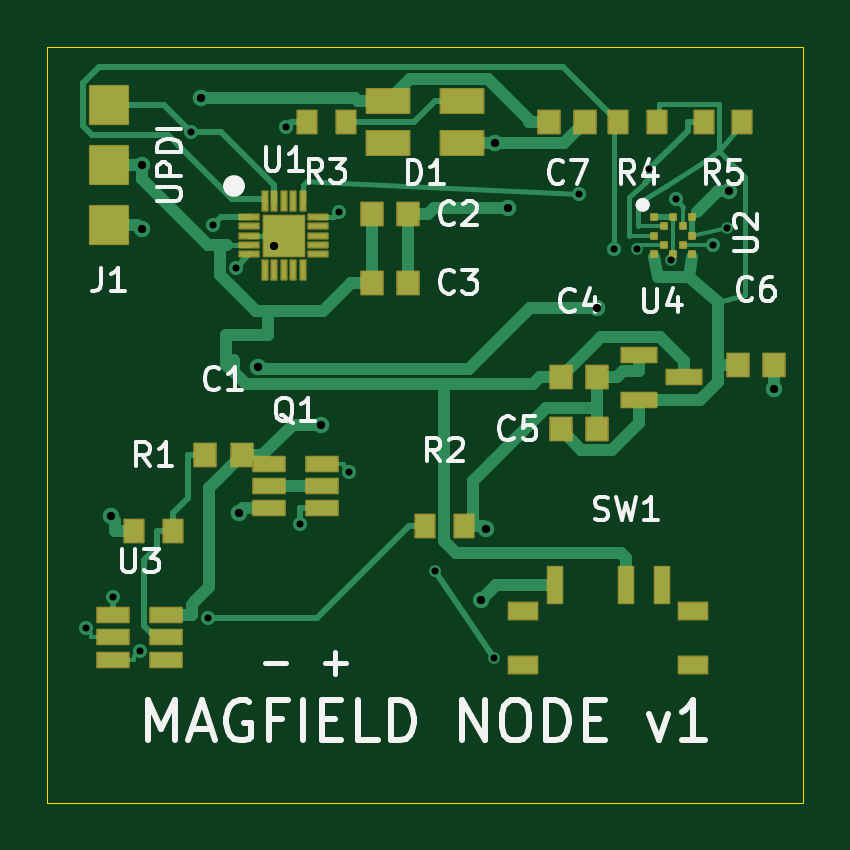
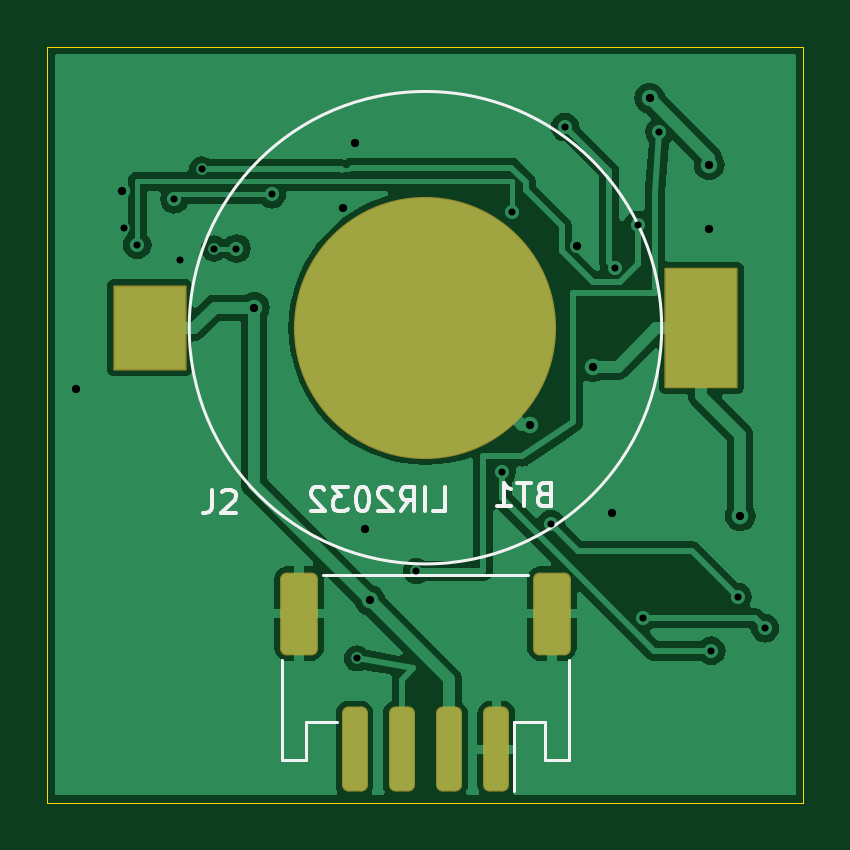
Circuit board: 10 layer files. Board 32.0 x 32.0 mm.
- bottom_copper: magfield-node-B_Cu.gbl (36325 bytes)
- bottom_mask: magfield-node-B_Mask.gbs (1769 bytes)
- paste: magfield-node-B_Paste.gbp (1610 bytes)
- bottom_silk: magfield-node-B_Silkscreen.gbo (6342 bytes)
- outline: magfield-node-Edge_Cuts.gm1 (666 bytes)
- top_copper: magfield-node-F_Cu.gtl (17334 bytes)
- top_mask: magfield-node-F_Mask.gts (4744 bytes)
- paste: magfield-node-F_Paste.gtp (3270 bytes)
- top_silk: magfield-node-F_Silkscreen.gto (26370 bytes)
- drill: magfield-node.drl (925 bytes)

=== bottom_copper: magfield-node-B_Cu.gbl (36325 bytes, source omitted) ===
=== bottom_mask: magfield-node-B_Mask.gbs (1769 bytes, source withheld) ===
=== paste: magfield-node-B_Paste.gbp (1610 bytes, source withheld) ===
=== bottom_silk: magfield-node-B_Silkscreen.gbo ===
%TF.GenerationSoftware,KiCad,Pcbnew,8.0.9-8.0.9-0~ubuntu24.04.1*%
%TF.CreationDate,2026-10-29T20:59:46+00:00*%
%TF.ProjectId,magfield-node,6d616766-6965-46c6-942d-6e6f64652e6b,v1-draft*%
%TF.SameCoordinates,Original*%
%TF.FileFunction,Legend,Bot*%
%TF.FilePolarity,Positive*%
%FSLAX46Y46*%
G04 Gerber Fmt 4.6, Leading zero omitted, Abs format (unit mm)*
G04 Created by KiCad (PCBNEW 8.0.9-8.0.9-0~ubuntu24.04.1) date 2026-10-29 20:59:46*
%MOMM*%
%LPD*%
G01*
G04 APERTURE LIST*
%ADD10C,0.150000*%
%ADD11C,0.120000*%
G04 APERTURE END LIST*
D10*
X25033333Y-18754819D02*
X25033333Y-19469104D01*
X25033333Y-19469104D02*
X25080952Y-19611961D01*
X25080952Y-19611961D02*
X25176190Y-19707200D01*
X25176190Y-19707200D02*
X25319047Y-19754819D01*
X25319047Y-19754819D02*
X25414285Y-19754819D01*
X24604761Y-18850057D02*
X24557142Y-18802438D01*
X24557142Y-18802438D02*
X24461904Y-18754819D01*
X24461904Y-18754819D02*
X24223809Y-18754819D01*
X24223809Y-18754819D02*
X24128571Y-18802438D01*
X24128571Y-18802438D02*
X24080952Y-18850057D01*
X24080952Y-18850057D02*
X24033333Y-18945295D01*
X24033333Y-18945295D02*
X24033333Y-19040533D01*
X24033333Y-19040533D02*
X24080952Y-19183390D01*
X24080952Y-19183390D02*
X24652380Y-19754819D01*
X24652380Y-19754819D02*
X24033333Y-19754819D01*
X11014285Y-18931009D02*
X11157142Y-18978628D01*
X11157142Y-18978628D02*
X11204761Y-19026247D01*
X11204761Y-19026247D02*
X11252380Y-19121485D01*
X11252380Y-19121485D02*
X11252380Y-19264342D01*
X11252380Y-19264342D02*
X11204761Y-19359580D01*
X11204761Y-19359580D02*
X11157142Y-19407200D01*
X11157142Y-19407200D02*
X11061904Y-19454819D01*
X11061904Y-19454819D02*
X10680952Y-19454819D01*
X10680952Y-19454819D02*
X10680952Y-18454819D01*
X10680952Y-18454819D02*
X11014285Y-18454819D01*
X11014285Y-18454819D02*
X11109523Y-18502438D01*
X11109523Y-18502438D02*
X11157142Y-18550057D01*
X11157142Y-18550057D02*
X11204761Y-18645295D01*
X11204761Y-18645295D02*
X11204761Y-18740533D01*
X11204761Y-18740533D02*
X11157142Y-18835771D01*
X11157142Y-18835771D02*
X11109523Y-18883390D01*
X11109523Y-18883390D02*
X11014285Y-18931009D01*
X11014285Y-18931009D02*
X10680952Y-18931009D01*
X11538095Y-18454819D02*
X12109523Y-18454819D01*
X11823809Y-19454819D02*
X11823809Y-18454819D01*
X12966666Y-19454819D02*
X12395238Y-19454819D01*
X12680952Y-19454819D02*
X12680952Y-18454819D01*
X12680952Y-18454819D02*
X12585714Y-18597676D01*
X12585714Y-18597676D02*
X12490476Y-18692914D01*
X12490476Y-18692914D02*
X12395238Y-18740533D01*
X15666666Y-19654819D02*
X15190476Y-19654819D01*
X15190476Y-19654819D02*
X15190476Y-18654819D01*
X16000000Y-19654819D02*
X16000000Y-18654819D01*
X17047618Y-19654819D02*
X16714285Y-19178628D01*
X16476190Y-19654819D02*
X16476190Y-18654819D01*
X16476190Y-18654819D02*
X16857142Y-18654819D01*
X16857142Y-18654819D02*
X16952380Y-18702438D01*
X16952380Y-18702438D02*
X16999999Y-18750057D01*
X16999999Y-18750057D02*
X17047618Y-18845295D01*
X17047618Y-18845295D02*
X17047618Y-18988152D01*
X17047618Y-18988152D02*
X16999999Y-19083390D01*
X16999999Y-19083390D02*
X16952380Y-19131009D01*
X16952380Y-19131009D02*
X16857142Y-19178628D01*
X16857142Y-19178628D02*
X16476190Y-19178628D01*
X17428571Y-18750057D02*
X17476190Y-18702438D01*
X17476190Y-18702438D02*
X17571428Y-18654819D01*
X17571428Y-18654819D02*
X17809523Y-18654819D01*
X17809523Y-18654819D02*
X17904761Y-18702438D01*
X17904761Y-18702438D02*
X17952380Y-18750057D01*
X17952380Y-18750057D02*
X17999999Y-18845295D01*
X17999999Y-18845295D02*
X17999999Y-18940533D01*
X17999999Y-18940533D02*
X17952380Y-19083390D01*
X17952380Y-19083390D02*
X17380952Y-19654819D01*
X17380952Y-19654819D02*
X17999999Y-19654819D01*
X18619047Y-18654819D02*
X18714285Y-18654819D01*
X18714285Y-18654819D02*
X18809523Y-18702438D01*
X18809523Y-18702438D02*
X18857142Y-18750057D01*
X18857142Y-18750057D02*
X18904761Y-18845295D01*
X18904761Y-18845295D02*
X18952380Y-19035771D01*
X18952380Y-19035771D02*
X18952380Y-19273866D01*
X18952380Y-19273866D02*
X18904761Y-19464342D01*
X18904761Y-19464342D02*
X18857142Y-19559580D01*
X18857142Y-19559580D02*
X18809523Y-19607200D01*
X18809523Y-19607200D02*
X18714285Y-19654819D01*
X18714285Y-19654819D02*
X18619047Y-19654819D01*
X18619047Y-19654819D02*
X18523809Y-19607200D01*
X18523809Y-19607200D02*
X18476190Y-19559580D01*
X18476190Y-19559580D02*
X18428571Y-19464342D01*
X18428571Y-19464342D02*
X18380952Y-19273866D01*
X18380952Y-19273866D02*
X18380952Y-19035771D01*
X18380952Y-19035771D02*
X18428571Y-18845295D01*
X18428571Y-18845295D02*
X18476190Y-18750057D01*
X18476190Y-18750057D02*
X18523809Y-18702438D01*
X18523809Y-18702438D02*
X18619047Y-18654819D01*
X19285714Y-18654819D02*
X19904761Y-18654819D01*
X19904761Y-18654819D02*
X19571428Y-19035771D01*
X19571428Y-19035771D02*
X19714285Y-19035771D01*
X19714285Y-19035771D02*
X19809523Y-19083390D01*
X19809523Y-19083390D02*
X19857142Y-19131009D01*
X19857142Y-19131009D02*
X19904761Y-19226247D01*
X19904761Y-19226247D02*
X19904761Y-19464342D01*
X19904761Y-19464342D02*
X19857142Y-19559580D01*
X19857142Y-19559580D02*
X19809523Y-19607200D01*
X19809523Y-19607200D02*
X19714285Y-19654819D01*
X19714285Y-19654819D02*
X19428571Y-19654819D01*
X19428571Y-19654819D02*
X19333333Y-19607200D01*
X19333333Y-19607200D02*
X19285714Y-19559580D01*
X20285714Y-18750057D02*
X20333333Y-18702438D01*
X20333333Y-18702438D02*
X20428571Y-18654819D01*
X20428571Y-18654819D02*
X20666666Y-18654819D01*
X20666666Y-18654819D02*
X20761904Y-18702438D01*
X20761904Y-18702438D02*
X20809523Y-18750057D01*
X20809523Y-18750057D02*
X20857142Y-18845295D01*
X20857142Y-18845295D02*
X20857142Y-18940533D01*
X20857142Y-18940533D02*
X20809523Y-19083390D01*
X20809523Y-19083390D02*
X20238095Y-19654819D01*
X20238095Y-19654819D02*
X20857142Y-19654819D01*
D11*
%TO.C,J2*%
X9940000Y-30210000D02*
X9940000Y-25960000D01*
X10960000Y-28610000D02*
X10960000Y-30210000D01*
X10960000Y-30210000D02*
X9940000Y-30210000D01*
X12240000Y-28610000D02*
X10960000Y-28610000D01*
X12240000Y-31500000D02*
X12240000Y-28610000D01*
X19760000Y-28610000D02*
X21040000Y-28610000D01*
X20340000Y-22390000D02*
X11660000Y-22390000D01*
X21040000Y-28610000D02*
X21040000Y-30210000D01*
X21040000Y-30210000D02*
X22060000Y-30210000D01*
X22060000Y-30210000D02*
X22060000Y-25960000D01*
%TO.C,BT1*%
X26000000Y-11900000D02*
G75*
G02*
X6000000Y-11900000I-10000000J0D01*
G01*
X6000000Y-11900000D02*
G75*
G02*
X26000000Y-11900000I10000000J0D01*
G01*
%TD*%
M02*

=== outline: magfield-node-Edge_Cuts.gm1 ===
%TF.GenerationSoftware,KiCad,Pcbnew,8.0.9-8.0.9-0~ubuntu24.04.1*%
%TF.CreationDate,2026-10-29T20:59:46+00:00*%
%TF.ProjectId,magfield-node,6d616766-6965-46c6-942d-6e6f64652e6b,v1-draft*%
%TF.SameCoordinates,Original*%
%TF.FileFunction,Profile,NP*%
%FSLAX46Y46*%
G04 Gerber Fmt 4.6, Leading zero omitted, Abs format (unit mm)*
G04 Created by KiCad (PCBNEW 8.0.9-8.0.9-0~ubuntu24.04.1) date 2026-10-29 20:59:46*
%MOMM*%
%LPD*%
G01*
G04 APERTURE LIST*
%TA.AperFunction,Profile*%
%ADD10C,0.050000*%
%TD*%
G04 APERTURE END LIST*
D10*
X0Y0D02*
X32000000Y0D01*
X32000000Y0D02*
X32000000Y-32000000D01*
X32000000Y-32000000D02*
X0Y-32000000D01*
X0Y-32000000D02*
X0Y0D01*
M02*

=== top_copper: magfield-node-F_Cu.gtl (17334 bytes, source omitted) ===
=== top_mask: magfield-node-F_Mask.gts ===
%TF.GenerationSoftware,KiCad,Pcbnew,8.0.9-8.0.9-0~ubuntu24.04.1*%
%TF.CreationDate,2026-10-29T20:59:46+00:00*%
%TF.ProjectId,magfield-node,6d616766-6965-46c6-942d-6e6f64652e6b,v1-draft*%
%TF.SameCoordinates,Original*%
%TF.FileFunction,Soldermask,Top*%
%TF.FilePolarity,Negative*%
%FSLAX46Y46*%
G04 Gerber Fmt 4.6, Leading zero omitted, Abs format (unit mm)*
G04 Created by KiCad (PCBNEW 8.0.9-8.0.9-0~ubuntu24.04.1) date 2026-10-29 20:59:46*
%MOMM*%
%LPD*%
G01*
G04 APERTURE LIST*
G04 Aperture macros list*
%AMRoundRect*
0 Rectangle with rounded corners*
0 $1 Rounding radius*
0 $2 $3 $4 $5 $6 $7 $8 $9 X,Y pos of 4 corners*
0 Add a 4 corners polygon primitive as box body*
4,1,4,$2,$3,$4,$5,$6,$7,$8,$9,$2,$3,0*
0 Add four circle primitives for the rounded corners*
1,1,$1+$1,$2,$3*
1,1,$1+$1,$4,$5*
1,1,$1+$1,$6,$7*
1,1,$1+$1,$8,$9*
0 Add four rect primitives between the rounded corners*
20,1,$1+$1,$2,$3,$4,$5,0*
20,1,$1+$1,$4,$5,$6,$7,0*
20,1,$1+$1,$6,$7,$8,$9,0*
20,1,$1+$1,$8,$9,$2,$3,0*%
G04 Aperture macros list end*
%ADD10RoundRect,0.050000X-0.662500X-0.300000X0.662500X-0.300000X0.662500X0.300000X-0.662500X0.300000X0*%
%ADD11RoundRect,0.050000X-0.400000X-0.475000X0.400000X-0.475000X0.400000X0.475000X-0.400000X0.475000X0*%
%ADD12RoundRect,0.050000X-0.450000X-0.475000X0.450000X-0.475000X0.450000X0.475000X-0.450000X0.475000X0*%
%ADD13RoundRect,0.050000X-0.300000X-0.762000X0.300000X-0.762000X0.300000X0.762000X-0.300000X0.762000X0*%
%ADD14RoundRect,0.050000X-0.600000X-0.350000X0.600000X-0.350000X0.600000X0.350000X-0.600000X0.350000X0*%
%ADD15RoundRect,0.050000X-0.400000X-0.100000X0.400000X-0.100000X0.400000X0.100000X-0.400000X0.100000X0*%
%ADD16RoundRect,0.050000X-0.100000X-0.400000X0.100000X-0.400000X0.100000X0.400000X-0.100000X0.400000X0*%
%ADD17RoundRect,0.050000X-0.850000X-0.850000X0.850000X-0.850000X0.850000X0.850000X-0.850000X0.850000X0*%
%ADD18RoundRect,0.050000X-0.737500X-0.300000X0.737500X-0.300000X0.737500X0.300000X-0.737500X0.300000X0*%
%ADD19RoundRect,0.050000X-0.120000X-0.120000X0.120000X-0.120000X0.120000X0.120000X-0.120000X0.120000X0*%
%ADD20RoundRect,0.050000X-0.900000X-0.500000X0.900000X-0.500000X0.900000X0.500000X-0.900000X0.500000X0*%
%ADD21RoundRect,0.050000X-0.800000X-0.800000X0.800000X-0.800000X0.800000X0.800000X-0.800000X0.800000X0*%
G04 APERTURE END LIST*
D10*
%TO.C,U3*%
X2762500Y-24050000D03*
X2762500Y-25000000D03*
X2762500Y-25950000D03*
X5037500Y-25950000D03*
X5037500Y-25000000D03*
X5037500Y-24050000D03*
%TD*%
%TO.C,Q1*%
X9362500Y-17650000D03*
X9362500Y-18600000D03*
X9362500Y-19550000D03*
X11637500Y-19550000D03*
X11637500Y-18600000D03*
X11637500Y-17650000D03*
%TD*%
D11*
%TO.C,R1*%
X3675000Y-20500000D03*
X5325000Y-20500000D03*
%TD*%
D12*
%TO.C,C1*%
X6675000Y-17300000D03*
X8225000Y-17300000D03*
%TD*%
D11*
%TO.C,R2*%
X15975000Y-20300000D03*
X17625000Y-20300000D03*
%TD*%
D13*
%TO.C,SW1*%
X21500000Y-22800000D03*
X24500000Y-22800000D03*
X26000000Y-22800000D03*
D14*
X20150000Y-23900000D03*
X20150000Y-26200000D03*
X27350000Y-23900000D03*
X27350000Y-26200000D03*
%TD*%
D15*
%TO.C,U1*%
X8550000Y-7200000D03*
X8550000Y-7600000D03*
X8550000Y-8000000D03*
X8550000Y-8400000D03*
X8550000Y-8800000D03*
D16*
X9200000Y-9450000D03*
X9600000Y-9450000D03*
X10000000Y-9450000D03*
X10400000Y-9450000D03*
X10800000Y-9450000D03*
D15*
X11450000Y-8800000D03*
X11450000Y-8400000D03*
X11450000Y-8000000D03*
X11450000Y-7600000D03*
X11450000Y-7200000D03*
D16*
X10800000Y-6550000D03*
X10400000Y-6550000D03*
X10000000Y-6550000D03*
X9600000Y-6550000D03*
X9200000Y-6550000D03*
D17*
X10000000Y-8000000D03*
%TD*%
D12*
%TO.C,C2*%
X13725000Y-7100000D03*
X15275000Y-7100000D03*
%TD*%
%TO.C,C3*%
X13725000Y-10000000D03*
X15275000Y-10000000D03*
%TD*%
D18*
%TO.C,U4*%
X25062500Y-13050000D03*
X25062500Y-14950000D03*
X26937500Y-14000000D03*
%TD*%
D12*
%TO.C,C4*%
X21725000Y-14000000D03*
X23275000Y-14000000D03*
%TD*%
%TO.C,C5*%
X21725000Y-16200000D03*
X23275000Y-16200000D03*
%TD*%
D19*
%TO.C,U2*%
X25700000Y-7200000D03*
X25700000Y-8000000D03*
X25700000Y-8800000D03*
X26100000Y-7600000D03*
X26100000Y-8400000D03*
X26500000Y-7200000D03*
X26500000Y-8800000D03*
X26900000Y-7600000D03*
X26900000Y-8400000D03*
X27300000Y-7200000D03*
X27300000Y-8000000D03*
X27300000Y-8800000D03*
%TD*%
D12*
%TO.C,C6*%
X29225000Y-13500000D03*
X30775000Y-13500000D03*
%TD*%
D11*
%TO.C,R4*%
X24175000Y-3200000D03*
X25825000Y-3200000D03*
%TD*%
%TO.C,R5*%
X27775000Y-3200000D03*
X29425000Y-3200000D03*
%TD*%
%TO.C,R3*%
X10975000Y-3200000D03*
X12625000Y-3200000D03*
%TD*%
D20*
%TO.C,D1*%
X14435000Y-2310000D03*
X14435000Y-4090000D03*
X17565000Y-4090000D03*
X17565000Y-2310000D03*
%TD*%
D12*
%TO.C,C7*%
X21225000Y-3200000D03*
X22775000Y-3200000D03*
%TD*%
D21*
%TO.C,J1*%
X2600000Y-2460000D03*
X2600000Y-5000000D03*
X2600000Y-7540000D03*
%TD*%
M02*

=== paste: magfield-node-F_Paste.gtp ===
%TF.GenerationSoftware,KiCad,Pcbnew,8.0.9-8.0.9-0~ubuntu24.04.1*%
%TF.CreationDate,2026-10-29T20:59:46+00:00*%
%TF.ProjectId,magfield-node,6d616766-6965-46c6-942d-6e6f64652e6b,v1-draft*%
%TF.SameCoordinates,Original*%
%TF.FileFunction,Paste,Top*%
%TF.FilePolarity,Positive*%
%FSLAX46Y46*%
G04 Gerber Fmt 4.6, Leading zero omitted, Abs format (unit mm)*
G04 Created by KiCad (PCBNEW 8.0.9-8.0.9-0~ubuntu24.04.1) date 2026-10-29 20:59:46*
%MOMM*%
%LPD*%
G01*
G04 APERTURE LIST*
%ADD10R,1.325000X0.600000*%
%ADD11R,0.800000X0.950000*%
%ADD12R,0.900000X0.950000*%
%ADD13R,0.600000X1.524000*%
%ADD14R,1.200000X0.700000*%
%ADD15R,0.800000X0.200000*%
%ADD16R,0.200000X0.800000*%
%ADD17R,1.700000X1.700000*%
%ADD18R,1.475000X0.600000*%
%ADD19R,0.240000X0.240000*%
%ADD20R,1.800000X1.000000*%
%ADD21R,1.600000X1.600000*%
G04 APERTURE END LIST*
D10*
%TO.C,U3*%
X2762500Y-24050000D03*
X2762500Y-25000000D03*
X2762500Y-25950000D03*
X5037500Y-25950000D03*
X5037500Y-25000000D03*
X5037500Y-24050000D03*
%TD*%
%TO.C,Q1*%
X9362500Y-17650000D03*
X9362500Y-18600000D03*
X9362500Y-19550000D03*
X11637500Y-19550000D03*
X11637500Y-18600000D03*
X11637500Y-17650000D03*
%TD*%
D11*
%TO.C,R1*%
X3675000Y-20500000D03*
X5325000Y-20500000D03*
%TD*%
D12*
%TO.C,C1*%
X6675000Y-17300000D03*
X8225000Y-17300000D03*
%TD*%
D11*
%TO.C,R2*%
X15975000Y-20300000D03*
X17625000Y-20300000D03*
%TD*%
D13*
%TO.C,SW1*%
X21500000Y-22800000D03*
X24500000Y-22800000D03*
X26000000Y-22800000D03*
D14*
X20150000Y-23900000D03*
X20150000Y-26200000D03*
X27350000Y-23900000D03*
X27350000Y-26200000D03*
%TD*%
D15*
%TO.C,U1*%
X8550000Y-7200000D03*
X8550000Y-7600000D03*
X8550000Y-8000000D03*
X8550000Y-8400000D03*
X8550000Y-8800000D03*
D16*
X9200000Y-9450000D03*
X9600000Y-9450000D03*
X10000000Y-9450000D03*
X10400000Y-9450000D03*
X10800000Y-9450000D03*
D15*
X11450000Y-8800000D03*
X11450000Y-8400000D03*
X11450000Y-8000000D03*
X11450000Y-7600000D03*
X11450000Y-7200000D03*
D16*
X10800000Y-6550000D03*
X10400000Y-6550000D03*
X10000000Y-6550000D03*
X9600000Y-6550000D03*
X9200000Y-6550000D03*
D17*
X10000000Y-8000000D03*
%TD*%
D12*
%TO.C,C2*%
X13725000Y-7100000D03*
X15275000Y-7100000D03*
%TD*%
%TO.C,C3*%
X13725000Y-10000000D03*
X15275000Y-10000000D03*
%TD*%
D18*
%TO.C,U4*%
X25062500Y-13050000D03*
X25062500Y-14950000D03*
X26937500Y-14000000D03*
%TD*%
D12*
%TO.C,C4*%
X21725000Y-14000000D03*
X23275000Y-14000000D03*
%TD*%
%TO.C,C5*%
X21725000Y-16200000D03*
X23275000Y-16200000D03*
%TD*%
D19*
%TO.C,U2*%
X25700000Y-7200000D03*
X25700000Y-8000000D03*
X25700000Y-8800000D03*
X26100000Y-7600000D03*
X26100000Y-8400000D03*
X26500000Y-7200000D03*
X26500000Y-8800000D03*
X26900000Y-7600000D03*
X26900000Y-8400000D03*
X27300000Y-7200000D03*
X27300000Y-8000000D03*
X27300000Y-8800000D03*
%TD*%
D12*
%TO.C,C6*%
X29225000Y-13500000D03*
X30775000Y-13500000D03*
%TD*%
D11*
%TO.C,R4*%
X24175000Y-3200000D03*
X25825000Y-3200000D03*
%TD*%
%TO.C,R5*%
X27775000Y-3200000D03*
X29425000Y-3200000D03*
%TD*%
%TO.C,R3*%
X10975000Y-3200000D03*
X12625000Y-3200000D03*
%TD*%
D20*
%TO.C,D1*%
X14435000Y-2310000D03*
X14435000Y-4090000D03*
X17565000Y-4090000D03*
X17565000Y-2310000D03*
%TD*%
D12*
%TO.C,C7*%
X21225000Y-3200000D03*
X22775000Y-3200000D03*
%TD*%
D21*
%TO.C,J1*%
X2600000Y-2460000D03*
X2600000Y-5000000D03*
X2600000Y-7540000D03*
%TD*%
M02*

=== top_silk: magfield-node-F_Silkscreen.gto (26370 bytes, source omitted) ===
=== drill: magfield-node.drl ===
M48
; DRILL file {KiCad 8.0.9-8.0.9-0~ubuntu24.04.1} date 2026-10-29T20:59:47+0000
; FORMAT={-:-/ absolute / metric / decimal}
; #@! TF.CreationDate,2026-10-29T20:59:47+00:00
; #@! TF.GenerationSoftware,Kicad,Pcbnew,8.0.9-8.0.9-0~ubuntu24.04.1
; #@! TF.FileFunction,MixedPlating,1,2
FMAT,2
METRIC
; #@! TA.AperFunction,Plated,PTH,ViaDrill
T1C0.300
; #@! TA.AperFunction,Plated,PTH,ViaDrill
T2C0.350
%
G90
G05
T1
X1.625Y-24.625
X2.788Y-23.292
X3.9Y-25.575
X6.093Y-3.615
X6.804Y-24.196
X7.007Y-7.557
X7.99Y-9.36
X10.087Y-3.411
X10.698Y-20.221
X12.325Y-7.002
X12.775Y-18.025
X16.4Y-22.2
X18.9Y-25.9
X22.5Y-6.25
X24.0Y-8.55
X24.95Y-8.55
X25.463Y-5.189
X26.4Y-9.05
X26.631Y-6.469
X28.198Y-8.4
X28.75Y-7.7
T2
X2.674Y-19.87
X3.989Y-5.0
X3.999Y-7.737
X6.509Y-2.181
X8.123Y-19.725
X8.905Y-13.546
X9.6Y-8.45
X11.582Y-15.999
X18.357Y-23.43
X18.561Y-20.435
X18.969Y-4.09
X19.503Y-6.842
X23.249Y-11.045
X28.837Y-6.106
X30.775Y-14.493
M30
